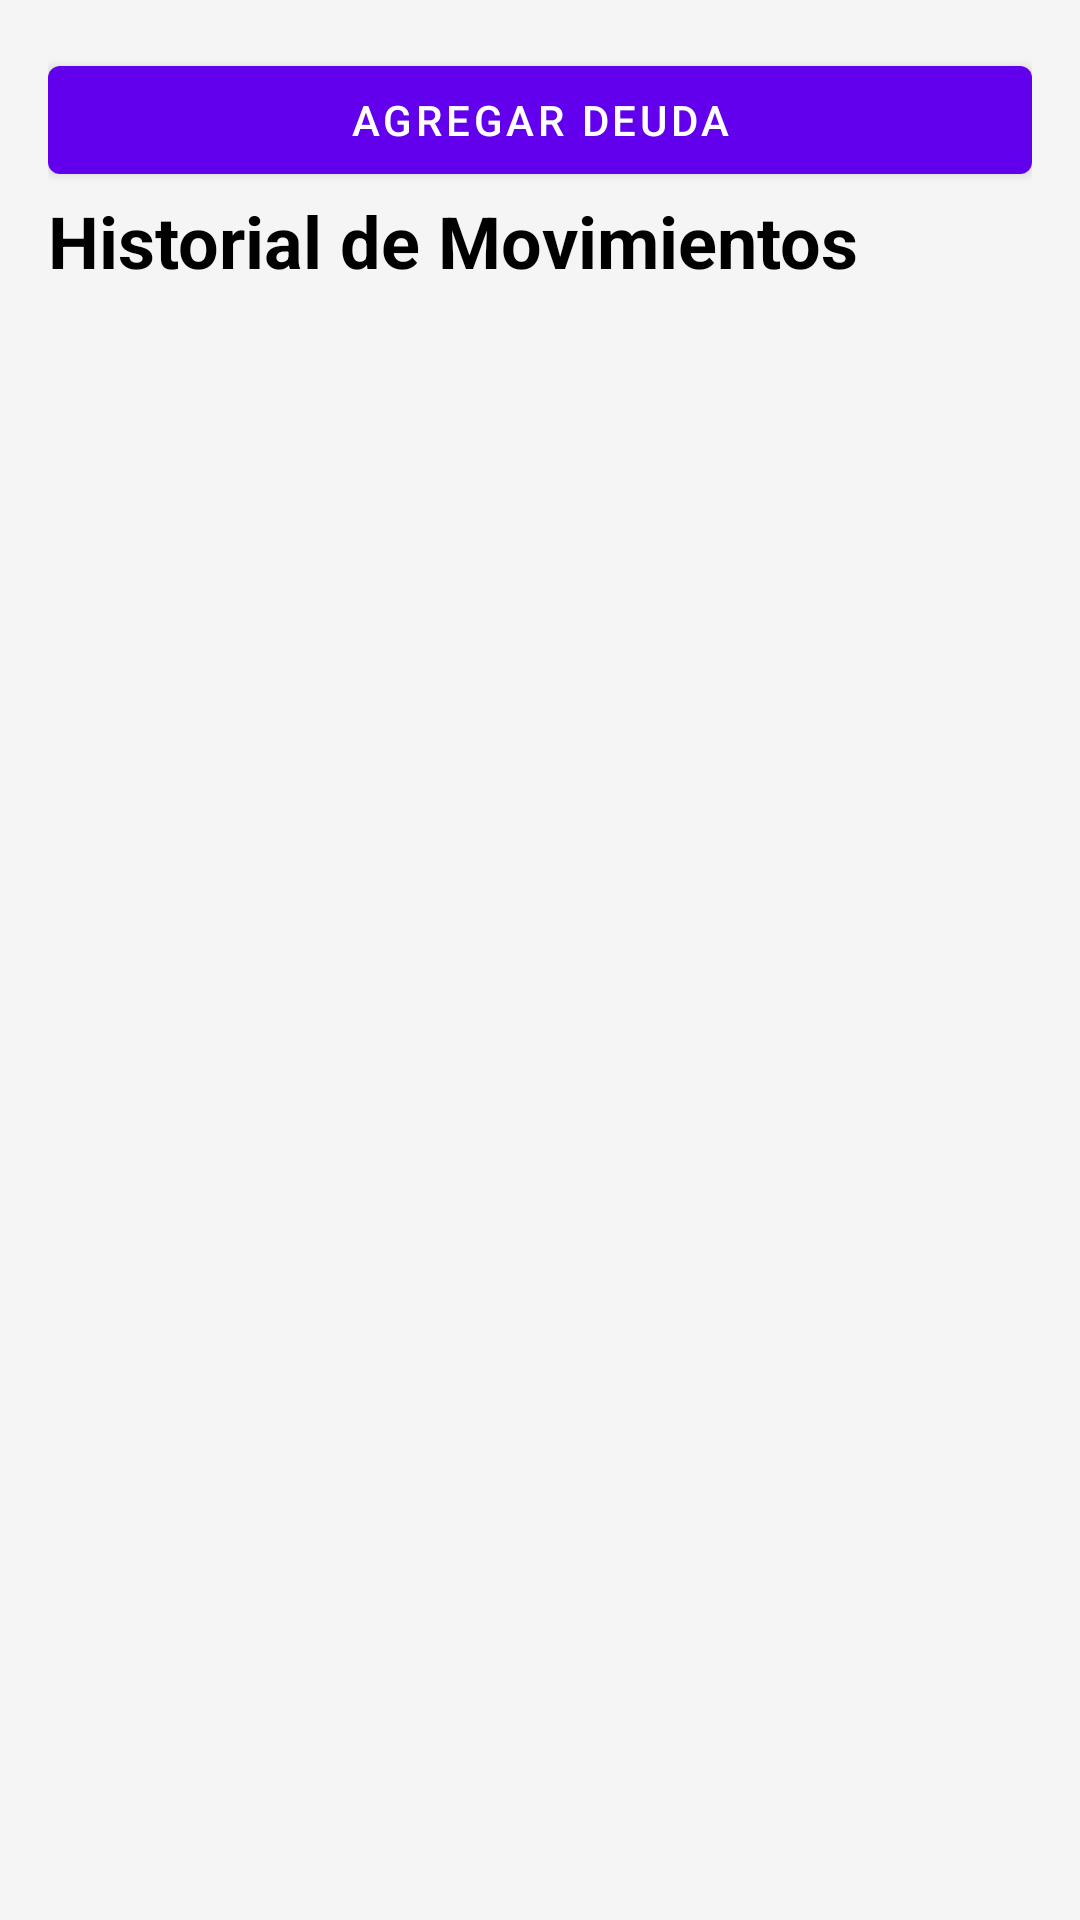

Produce the Android XML layout that renders to this screen, including the resource entries it uses.
<!-- AndroidManifest.xml: application theme Theme.FinanzaInteligente -->
<!-- res/layout/fragment_history.xml -->
<?xml version="1.0" encoding="utf-8"?>
<LinearLayout xmlns:android="http://schemas.android.com/apk/res/android"
    xmlns:app="http://schemas.android.com/apk/res-auto"
    android:layout_width="match_parent"
    android:layout_height="match_parent"
    android:orientation="vertical"
    android:background="#F5F5F5"
    android:padding="16dp">
    <Button
        android:id="@+id/btnDeuda"
        android:text="Agregar Deuda"
        android:layout_width="match_parent"
        android:layout_height="wrap_content"/>

    <TextView
        android:layout_width="match_parent"
        android:layout_height="wrap_content"
        android:text="Historial de Movimientos"
        android:textSize="24sp"
        android:textStyle="bold"
        android:textColor="@color/black"
        android:layout_marginBottom="16dp"/>

    <androidx.recyclerview.widget.RecyclerView
        android:id="@+id/rvHistory"
        android:layout_width="match_parent"
        android:layout_height="match_parent"
        app:layoutManager="androidx.recyclerview.widget.LinearLayoutManager" />

</LinearLayout>
<!-- resources referenced by this layout -->
<resources>
  <style name="Theme.FinanzaInteligente" parent="Theme.MaterialComponents.DayNight.NoActionBar">
          <item name="colorPrimary">@color/purple_500</item>
          <item name="colorPrimaryVariant">@color/purple_700</item>
          <item name="colorOnPrimary">@color/white</item>
          <item name="colorSecondary">@color/teal_200</item>
          <item name="colorSecondaryVariant">@color/teal_700</item>
          <item name="colorOnSecondary">@color/black</item>
          <item name="android:statusBarColor">?attr/colorPrimaryVariant</item>
          <item name="android:textColorPrimary">@color/black</item>
      </style>
  <!-- not gathered from this repository: default colours our renderer supplied (Android Studio template values) -->
  <color name="purple_500">#FF6200EE</color>
  <color name="purple_700">#FF3700B3</color>
  <color name="teal_200">#FF03DAC5</color>
  <color name="teal_700">#FF018786</color>
  <color name="black">#FF000000</color>
  <color name="white">#FFFFFFFF</color>
</resources>
